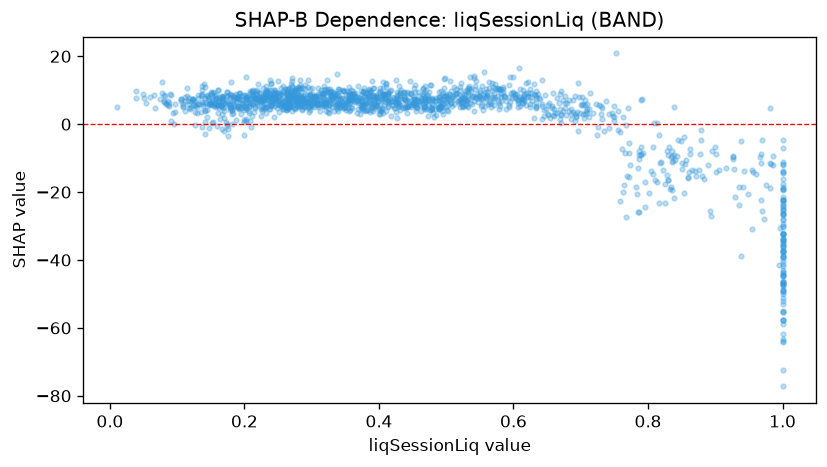

Source data for this figure (header and first rows):
feature_value, shap_value
0.202, 4.804
0.254, 6.996
0.622, 12.39
0.247, 7.618
0.245, 8.605
0.28, 10.49
0.57, 11.06
0.514, 9.04
0.693, 2.244
0.232, 5.85
0.355, 7.087
0.369, 4.53
0.567, 5.895
0.26, 10.36
0.29, 7.479
0.825, -17.68
0.174, 6.924
0.502, 3.856
0.246, 9.616
0.119, 4.479
0.178, 8.68
0.393, 8.382
0.179, 8.882
0.226, 8.022
0.32, 10.49
0.3, 7.11
0.276, 5.737
0.337, 5.178
0.429, 6.654
0.49, 4.5
0.71, 4.447
0.943, -13.77
0.147, 7.616
0.271, 5.701
0.402, 3.127
0.254, 7.333
0.2, 5.099
0.215, 7.506
0.23, 8.693
0.127, 3.639
0.796, -24.47
0.22, 11.81
0.178, 5.206
0.542, 14.31
0.83, -8.967
0.966, -9.646
0.361, 7.221
0.528, 7.251
0.77, 4.712
0.838, 5.024
0.181, 3.003
0.982, 4.909
0.34, 9.739
0.254, 8.824
0.283, 8.7
0.378, 10.62
0.324, 10.49
0.094, 3.315
0.732, 1.531
0.352, 9.693
... 1,545 more rows
